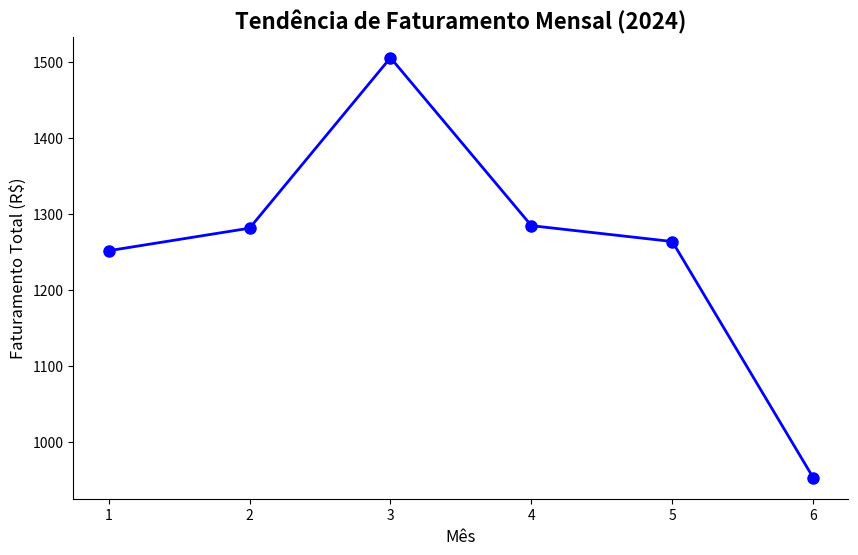

Reproduce this figure in Python.
#  Importações
import pandas as pd
import matplotlib.pyplot as plt
import matplotlib.ticker as mticker
import numpy as np

# Configurações visuais
plt.rcParams['figure.figsize'] = (10, 5)
plt.rcParams['axes.spines.top'] = False
plt.rcParams['axes.spines.right'] = False

print("✅ Bibliotecas importadas com sucesso!")


# Criação do Dataset
np.random.seed(42)

produtos = {
    "Dom Casmurro":       ("Literatura", 35.90),
    "O Pequeno Príncipe": ("Infantil",   29.90),
    "Sapiens":             ("Ciências",   54.90),
    "Python para Dados":  ("Tecnologia", 89.90),
    "Clean Code":         ("Tecnologia", 95.00),
    "Harry Potter Vol.1": ("Fantasia",   49.90),
    "Atomic Habits":      ("Autoajuda",  44.90),
    "A Arte da Guerra":   ("Filosofia",  32.00),
    "Cosmos":             ("Ciências",   62.50),
    "Cem Anos de Solidão":("Literatura", 39.90),
}

vendedores = ["Ana Lima", "Carlos Mendes", "Bruno Costa", "Fernanda Rocha"]
regioes    = ["Sudeste", "Sul", "Nordeste", "Norte", "Centro-Oeste"]
datas      = pd.date_range("2024-01-01", "2024-06-30", periods=50)

nomes_prod = np.random.choice(list(produtos.keys()), 50)

dados = {
    "id_venda":   range(1, 51),
    "data":       datas.strftime("%Y-%m-%d"),
    "produto":    nomes_prod,
    "categoria":  [produtos[p][0] for p in nomes_prod],
    "quantidade": np.random.randint(1, 6, 50),
    "preco_unit": [produtos[p][1] for p in nomes_prod],
    "vendedor":   np.random.choice(vendedores, 50),
    "regiao":     np.random.choice(regioes, 50),
}

df = pd.DataFrame(dados)
df["total_venda"] = df["quantidade"] * df["preco_unit"]

# Salva como CSV
df.to_csv("vendas_livraria.csv", index=False)

print(f"✅ Dataset criado! Shape: {df.shape}")
print(f"   Colunas: {list(df.columns)}")
df.head()

#desafio 01 - calcule a evolução do faturamento mês a mês
df['data'] = pd.to_datetime(df['data'])

df['mes'] = df['data'].dt.month

faturamento_mes = df.groupby('mes')['total_venda'].sum().reset_index()
print(faturamento_mes)

#desafio 02 -Crie um gráfico de linha mostrando a tendência de vendas
plt.figure(figsize=(10, 6))
plt.plot(faturamento_mes['mes'], faturamento_mes['total_venda'], marker='o', linestyle='-', color='blue', linewidth=2, markersize=8)

plt.title('Tendência de Faturamento Mensal (2024)', fontsize=16, fontweight='bold')
plt.xlabel('Mês', fontsize=12)
plt.ylabel('Faturamento Total (R$)', fontsize=12)
plt.show()
